Photos from the image-classification dataset "data" in the GitHub repository skhabiri/DeepSort_Pytorch_Yolov5. Its 3 classes are: bird, flat-wing drone, quadcopter.

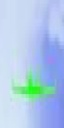
Label: flat-wing drone

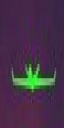
Label: flat-wing drone

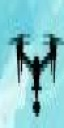
Label: quadcopter

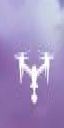
Label: quadcopter

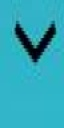
Label: bird

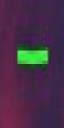
Label: bird
